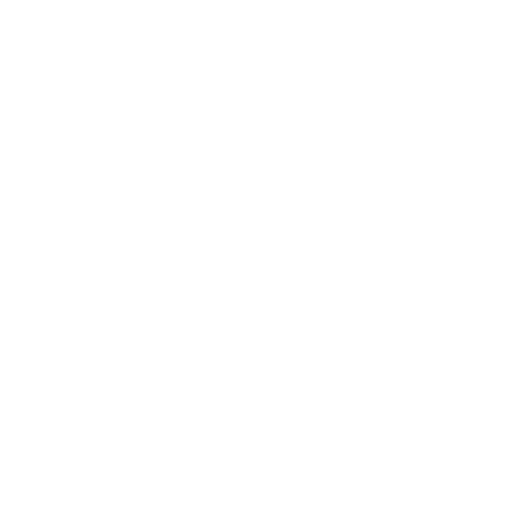
t = 0.00 s
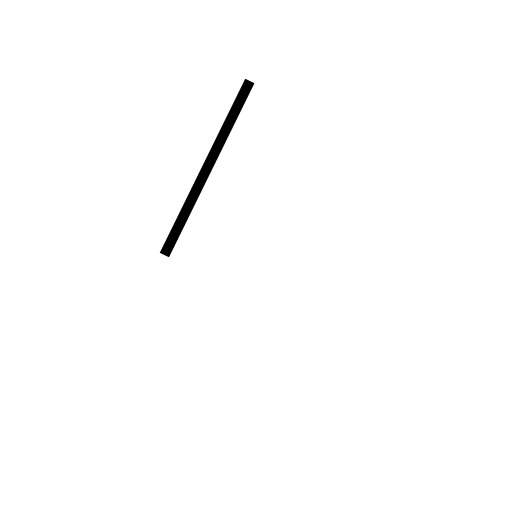
t = 0.57 s
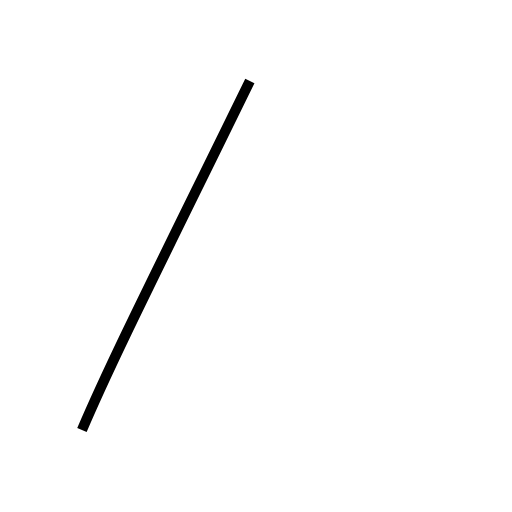
t = 1.14 s
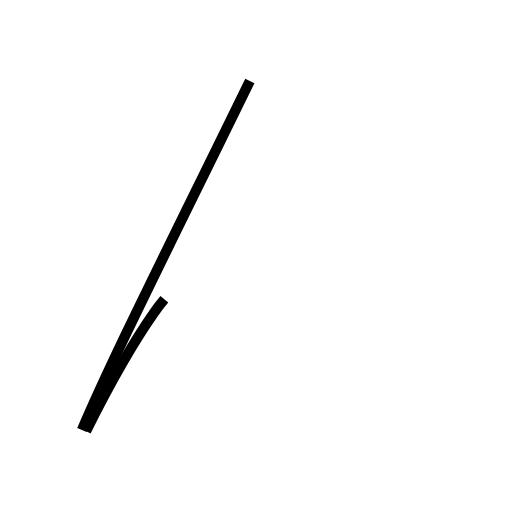
t = 1.59 s
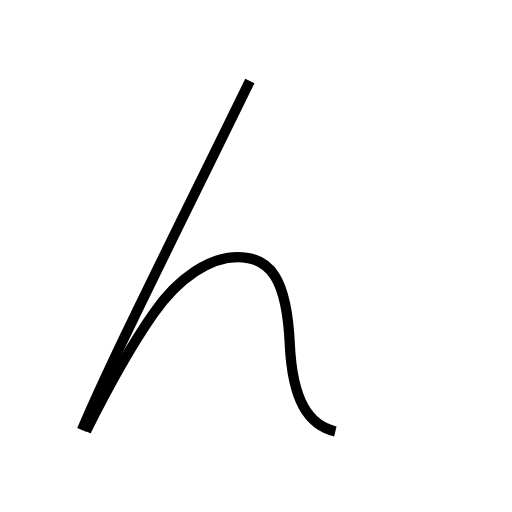
t = 2.49 s
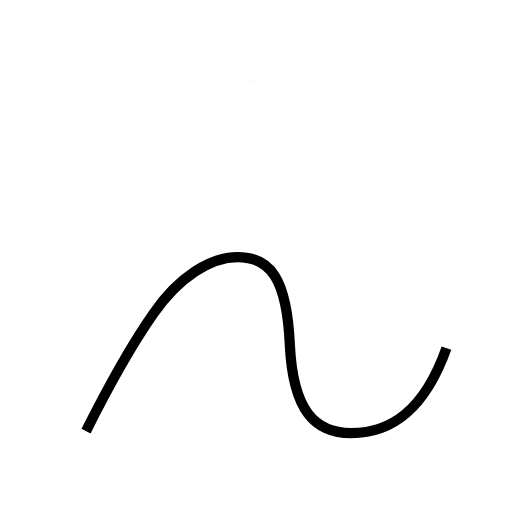
t = 2.94 s

The animated SVG that drew these frames (rendered in a browser with its animation timeline set to each time). Animation: 2 SMIL elements (animate=2); one cycle of 2.94 s.

<?xml version='1.0' encoding='utf-8'?>
<svg viewBox="0.0 -6.0 50.0 50.0" version="1.1" xmlns="http://www.w3.org/2000/svg"><rect x="-1000" y="-1000" width="2000" height="2000" stroke="white" fill="white" /><g style="fill:none;stroke:#000000;stroke-width:1"><path d="M 24.4 -36.1 C 15.0 -16.9 10.9 -8.8 8.0 -2.0 " transform="translate(0.0 38.0)" stroke-dasharray="37.84198394231246" stroke-dashoffset="37.84198394231246"><animate attributeName="stroke-dashoffset" from="37.84198394231246" to="0" dur="1.1352595182693737s" begin="0s; anim_end.end" fill="freeze" id="anim0" /></path><path d="M 8.4 -1.9 C 10.4 -5.9 12.9 -10.4 15.0 -13.4 C 17.5 -17.0 20.6 -18.9 23.2 -18.9 C 26.4 -18.9 28.0 -16.8 28.3 -10.4 C 28.6 -3.8 30.8 -1.7 34.3 -1.7 C 38.1 -1.7 41.4 -3.8 43.6 -10.0" transform="translate(0.0 38.0)" stroke-dasharray="60.014291656611015" stroke-dashoffset="60.014291656611015"><animate attributeName="stroke-dashoffset" from="60.014291656611015" to="0" dur="1.8004287496983304s" begin="anim0.end" fill="freeze" id="anim_end" /></path></g></svg>
